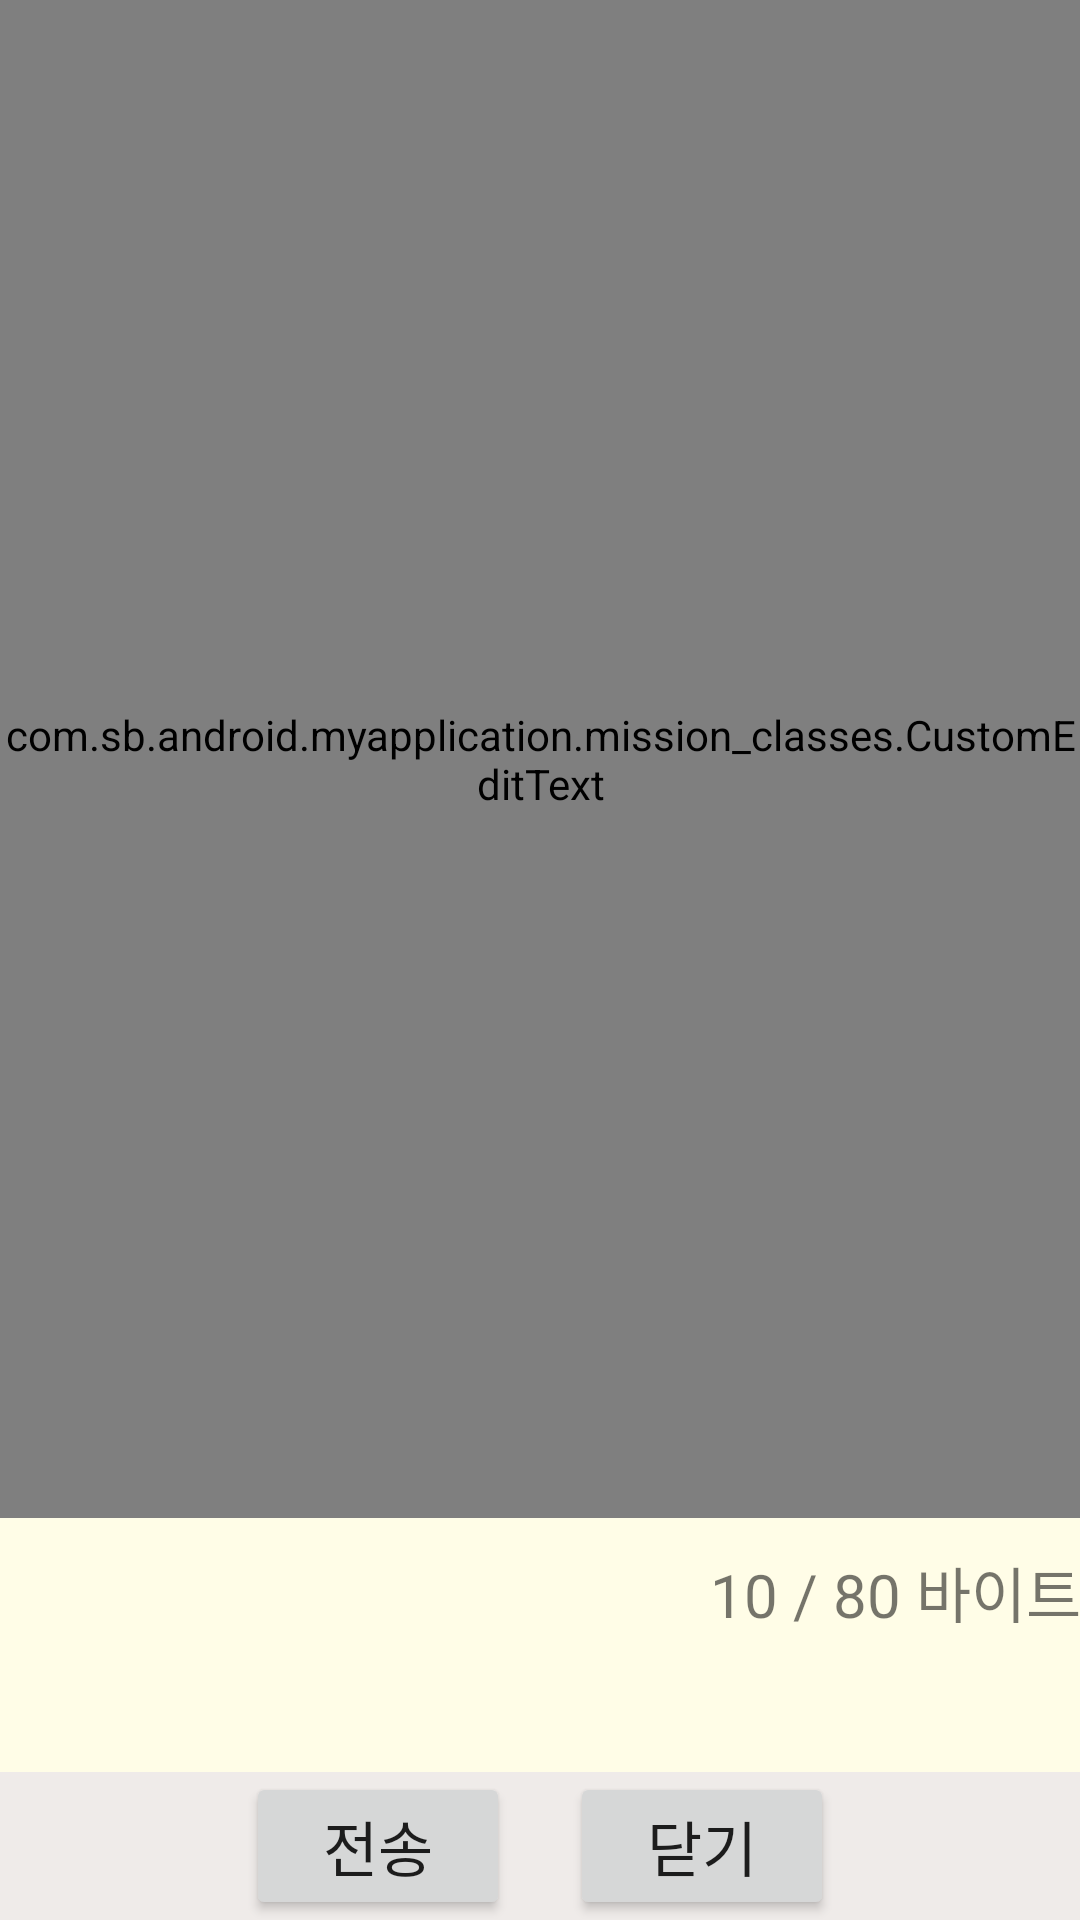

Produce the Android XML layout that renders to this screen, including the resource entries it uses.
<!-- AndroidManifest.xml: application theme AppTheme -->
<!-- res/layout/activity_mission02.xml -->
<LinearLayout xmlns:android="http://schemas.android.com/apk/res/android"
    xmlns:tools="http://schemas.android.com/tools"
    android:layout_width="match_parent"
    android:layout_height="match_parent"
    android:paddingBottom="@dimen/activity_vertical_margin"
    android:paddingLeft="@dimen/activity_horizontal_margin"
    android:paddingRight="@dimen/activity_horizontal_margin"
    android:paddingTop="@dimen/activity_vertical_margin"
    android:orientation="vertical"
    tools:context="com.sb.android.myapplication.mission.Mission02Activity">

    <com.sb.android.myapplication.mission_classes.CustomEditText
        android:id="@+id/sms_edittext"
        android:layout_width="match_parent"
        android:layout_height="0dp"
        android:layout_weight="3"
        android:textSize="30dp"
        android:gravity="start"
        android:maxLength="80"
        android:background="#C8E6C9" />
    <TextView
        android:id="@+id/progress_textview"
        android:layout_width="match_parent"
        android:layout_height="0dp"
        android:layout_weight="0.5"
        android:text="10 / 80 바이트"
        android:textSize="20dp"
        android:paddingTop="10dp"
        android:gravity="end"
        android:background="#FFFDE7" />
    <LinearLayout
        android:layout_width="match_parent"
        android:layout_height="wrap_content"
        android:orientation="horizontal"
        android:gravity="center_horizontal"
        android:background="#EFEBE9">
        <Button
            android:id="@+id/send_button"
            android:layout_width="wrap_content"
            android:layout_height="wrap_content"
            android:text="전송"
            android:layout_marginRight="20dp"
            android:textSize="20dp"/>
        <Button
            android:id="@+id/close_button"
            android:layout_width="wrap_content"
            android:layout_height="wrap_content"
            android:text="닫기"
            android:textSize="20dp"/>
    </LinearLayout>
</LinearLayout>
<!-- resources referenced by this layout -->
<resources>
  <style name="AppTheme" parent="Theme.AppCompat.Light.DarkActionBar">
      
      <item name="colorPrimary">#2196F3</item>
      <item name="colorPrimaryDark">#2141f3</item>
      <item name="colorAccent">#a10d9f</item>
      </style>
</resources>
